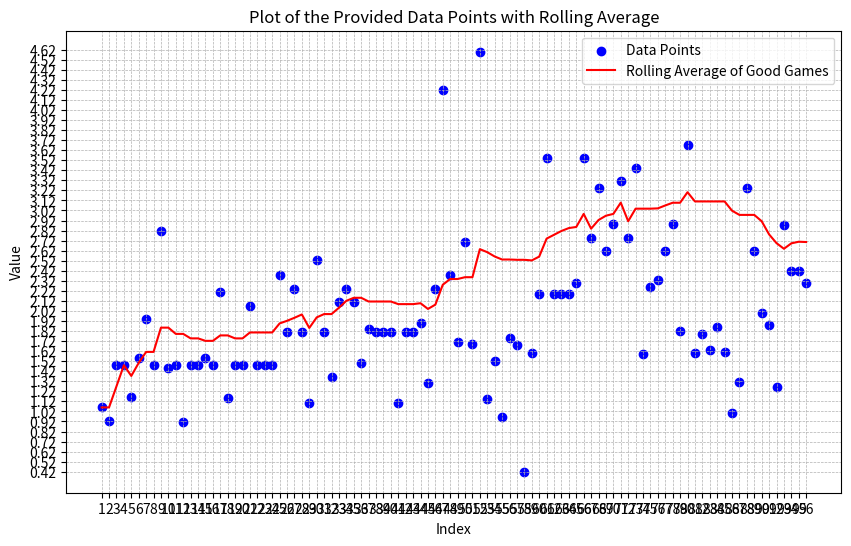

Reproduce this figure in Python.
import matplotlib.pyplot as plt
import numpy as np

class RollingAveragePlotter:
    def __init__(self, data_points):
        self.data_points = data_points
        self.rolling_average = []

    def calculate_rolling_average(self):
        for i in range(len(self.data_points)):
            if i >= 19:
                last_20_sorted = sorted(self.data_points[i-19:i+1], reverse=True)[:10]
                avg = np.mean(last_20_sorted)
                self.rolling_average.append(avg)
            else:
                n = i + 1
                best_n_half = sorted(self.data_points[:i+1], reverse=True)[:int(np.ceil(n / 2))]
                avg = np.mean(best_n_half)
                self.rolling_average.append(avg)

    def plot(self):
        self.calculate_rolling_average()
        x_values = range(1, len(self.data_points) + 1)

        plt.figure(figsize=(10, 6))
        plt.scatter(x_values, self.data_points, color='blue', label='Data Points')
        plt.plot(x_values, self.rolling_average, color='red', label='Rolling Average of Good Games')
        plt.title('Plot of the Provided Data Points with Rolling Average')
        plt.xlabel('Index')
        plt.ylabel('Value')
        plt.legend()
        plt.grid(True, which='both', axis='both', linestyle='--', linewidth=0.5)
        plt.xticks(np.arange(min(x_values), max(x_values)+1, 1))
        plt.yticks(np.arange(min(self.data_points), max(self.data_points)+0.1, 0.1))
        plt.show()

# Provided data points
data_points = [
    1.06, 0.92, 1.48, 1.48, 1.16, 1.55, 1.94, 1.48, 2.82, 1.45, 
    1.48, 0.91, 1.48, 1.48, 1.55, 1.48, 2.21, 1.15, 1.48, 1.48, 
    2.07, 1.48, 1.48, 1.48, 2.38, 1.81, 2.24, 1.81, 1.10, 2.53, 
    1.81, 1.36, 2.11, 2.24, 2.11, 1.50, 1.84, 1.81, 1.81, 1.81, 
    1.10, 1.81, 1.81, 1.90, 1.30, 2.24, 4.22, 2.38, 1.71, 2.71, 
    1.69, 4.60, 1.14, 1.52, 0.96, 1.75, 1.68, 0.42, 1.60, 2.19,
    3.54, 2.19, 2.19, 2.19, 2.30, 3.54, 2.75, 3.24, 2.62, 2.89,
    3.31, 2.75, 3.44, 1.59, 2.26, 2.33, 2.62, 2.89, 1.82, 3.67,
    1.60, 1.79, 1.63, 1.86, 1.61, 1.00, 1.31, 3.24, 2.62, 2.00,
    1.88, 1.26, 2.88, 2.42, 2.42, 2.30
]

# Create an instance of RollingAveragePlotter
plotter = RollingAveragePlotter(data_points)
plotter.plot()
print("Current Avg: {:.2f} BPI".format(plotter.rolling_average[-1]))
